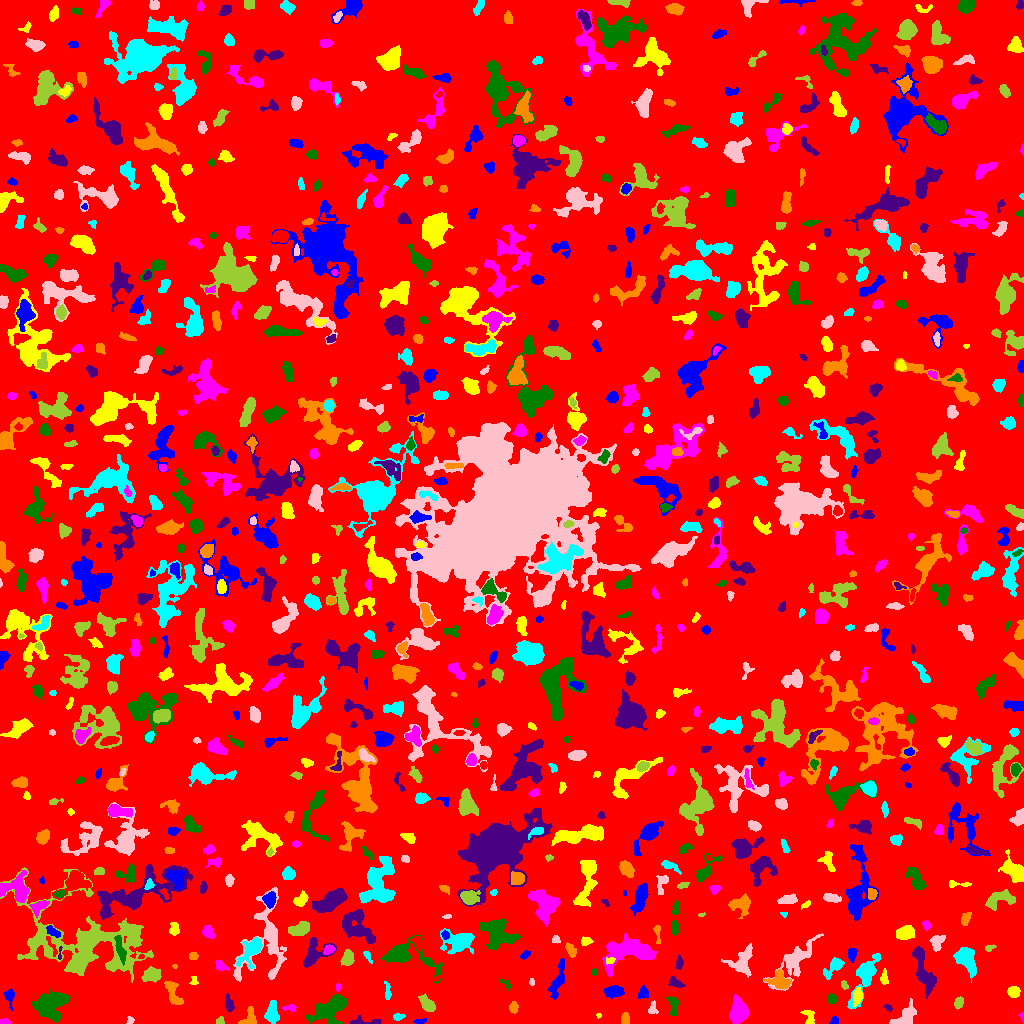

The data file committed next to this chart (first rows):
ID, X, Y, A, B, theta, total_flux, mu_max, mu_median, mu_mean, R_fwhm, R_e, R10, R90, x_start, x_end, y_start, y_end, area, greylevel
0, 502.5, 507.8, 299.8, 295.2, -0.8098, 1505327, 13.0, 2.0, 1.872, 31.56, 237.3, 91.97, 381.1, 0, 1023, 0, 1023, 804113, 1.872
1, 419.9, 2.1, 3.117, 1.351, 0.1382, 140.0, 3.0, 3.0, 2.222, 3.868, 2.706, 1.128, 3.785, 413, 426, 0, 5, 63, 8.222
2, 808.9, 6.858, 4.439, 2.64, -1.205, 261.0, 4.0, 2.0, 2.039, 5.412, 3.742, 1.493, 5.642, 800, 814, 0, 13, 128, 6.039
3, 4.561, 1.643, 2.598, 1.326, -0.02118, 196.0, 6.0, 4.0, 3.5, 3.568, 2.326, 0.9772, 3.523, 0, 10, 0, 5, 56, 9.5
4, 329.6, 14.56, 9.758, 4.9, 0.5224, 2710, 10.0, 4.0, 4.144, 9.575, 7.756, 3.038, 12.13, 305, 347, 0, 29, 654, 8.144
5, 366, 1.632, 10.59, 1.686, 0.004178, 144.0, 4.0, 1.0, 1.043, 3.656, 2.821, 0.9772, 4.618, 349, 381, 0, 8, 138, 6.043
6, 249.3, 5.675, 5.182, 3.42, 1.064, 643.0, 8.0, 4.0, 3.695, 5.67, 4.334, 1.693, 6.408, 238, 256, 0, 17, 174, 7.695
7, 398.3, 6.736, 2.496, 1.325, 0.2234, 174.0, 7.0, 2.0, 2.351, 2.646, 2.326, 0.7979, 3.656, 393, 405, 3, 10, 74, 7.351
8, 129.9, 3.016, 1.84, 1.667, 1.156, 126.0, 5.0, 2.0, 2.471, 2.821, 2.185, 0.7979, 3.338, 126, 134, 0, 7, 51, 10.47
9, 220.4, 2.492, 2.238, 1.916, 0.6314, 124.0, 4.0, 2.0, 2.175, 3.742, 2.394, 0.9772, 3.7, 216, 224, 0, 7, 57, 6.175
10, 768.9, 8.117, 6.576, 1.641, -1.26, 309.0, 6.0, 2.0, 2.554, 4.222, 3.432, 1.262, 5.323, 763, 774, 0, 19, 121, 6.554
11, 834.2, 2.777, 2.099, 1.82, 0.6838, 184.0, 5.0, 3.0, 3.067, 3.432, 2.459, 0.9772, 3.785, 829, 838, 0, 7, 60, 7.067
12, 598.5, 8.137, 1.309, 1.15, 0.5026, 51.0, 5.0, 2.0, 1.962, 1.493, 1.493, 0.5642, 2.326, 596, 601, 5, 10, 26, 7.962
13, 1022, 6.988, 2.369, 1.114, -1.375, 85.0, 5.0, 2.0, 2.361, 2.257, 1.784, 0.5642, 2.877, 1018, 1023, 0, 11, 36, 7.361
14, 51.14, 19.06, 7.911, 6.826, 0.4606, 2342, 9.0, 3.0, 3.346, 7.632, 8.176, 3.038, 12.83, 32, 70, 1, 38, 700, 7.346
15, 228.7, 19.77, 4.056, 1.971, -1.351, 392.0, 6.0, 3.0, 3.039, 4.886, 3.478, 1.382, 5.614, 225, 234, 11, 30, 129, 7.039
16, 624.9, 4.712, 3.02, 1.739, 1.475, 156.0, 4.0, 2.0, 1.625, 4.334, 2.877, 1.128, 4.26, 621, 629, 0, 11, 96, 6.625
17, 272.1, 9.986, 5.195, 2.854, -1.561, 804.0, 8.0, 3.0, 3.309, 5.528, 4.618, 1.784, 7.548, 264, 279, 0, 23, 243, 7.309
18, 904.7, 6.324, 7.57, 3.702, 0.7865, 826.0, 8.0, 3.0, 2.726, 4.442, 5.352, 1.871, 8.425, 889, 916, 0, 25, 303, 6.726
19, 958.3, 20.44, 2.808, 1.97, 1.195, 263.0, 6.0, 3.0, 2.63, 4.107, 2.985, 1.128, 4.652, 954, 963, 14, 27, 100, 7.63
20, 573.2, 11.89, 5.315, 2.701, -0.9477, 424.0, 6.0, 2.0, 1.843, 5.109, 4.334, 1.596, 6.628, 565, 582, 0, 21, 230, 6.843
21, 9.423, 26.93, 4.594, 2.284, -1.483, 407.0, 7.0, 3.0, 3.06, 3.785, 3.523, 1.382, 5.781, 3, 14, 13, 35, 133, 7.06
22, 857.2, 27.37, 4.182, 2.148, 1.408, 538.0, 7.0, 3.0, 3.563, 4.754, 3.785, 1.493, 6.024, 853, 862, 17, 37, 151, 8.563
23, 291.2, 15.24, 2.931, 1.469, -0.01659, 83.0, 3.0, 1.0, 1.078, 2.932, 2.257, 0.7979, 3.523, 282, 296, 12, 19, 77, 6.078
24, 673.1, 18.06, 5.452, 2.265, -1.438, 432.0, 6.0, 3.0, 2.65, 5.352, 4.146, 1.596, 6.257, 665, 678, 7, 27, 163, 6.65
25, 888.1, 15.79, 2.052, 1.186, -0.4017, 42.0, 2.0, 1.0, 0.8235, 3.192, 1.784, 0.7979, 2.932, 883, 892, 12, 19, 51, 5.824
26, 513.6, 15.9, 2.553, 1.774, -1.517, 211.0, 6.0, 2.0, 2.221, 3.385, 2.646, 0.9772, 4.297, 509, 518, 10, 22, 95, 7.221
27, 865.3, 48.62, 12.45, 4.032, 1.144, 2513, 12.0, 4.0, 4.68, 7.442, 6.699, 2.646, 11.35, 847, 881, 14, 70, 537, 7.68
28, 652.3, 14.48, 3.014, 1.948, 1.269, 142.0, 3.0, 1.0, 1.527, 3.827, 2.877, 1.128, 4.514, 648, 658, 10, 23, 93, 7.527
29, 427.4, 18.87, 4.588, 2.641, -0.8144, 1065, 11.0, 5.0, 5.352, 5.14, 4.297, 1.693, 6.933, 418, 435, 12, 30, 199, 8.352
30, 971.5, 26.6, 1.91, 1.463, 0.0, 80.0, 3.0, 2.0, 1.739, 2.985, 2.185, 0.7979, 3.338, 968, 975, 24, 30, 46, 6.739
31, 613.7, 31.95, 4.882, 2.693, 0.07342, 550.0, 5.0, 3.0, 2.632, 5.917, 4.72, 1.784, 7.136, 603, 624, 25, 38, 209, 6.632
32, 1013, 31.77, 3.052, 2.613, -0.1089, 586.0, 9.0, 4.0, 4.473, 4.334, 3.656, 1.382, 5.67, 1007, 1020, 26, 37, 131, 7.473
33, 738.2, 11.88, 5.329, 3.894, 1.493, 2572, 18.0, 5.0, 6.462, 6.18, 5.499, 2.185, 9.15, 729, 748, 0, 29, 398, 10.46
34, 831.8, 24.34, 1.999, 1.933, -0.5541, 163.0, 6.0, 2.0, 1.852, 2.985, 2.523, 0.9772, 4.029, 827, 836, 20, 30, 88, 6.852
35, 922.8, 53.92, 13.73, 3.468, -1.296, 1437, 7.0, 3.0, 2.779, 6.699, 6.979, 2.646, 11.1, 912, 936, 25, 77, 517, 6.779
36, 172.9, 30.58, 8.008, 2.835, -1.189, 684.0, 7.0, 3.0, 2.714, 4.652, 5.015, 1.954, 7.777, 164, 183, 19, 42, 252, 6.714
37, 387.4, 31.84, 5.01, 1.448, -1.488, 219.0, 5.0, 2.0, 2.305, 3.478, 3.141, 1.128, 4.754, 384, 391, 24, 42, 95, 6.305
38, 795.7, 63.52, 14.74, 5.29, 0.8562, 2395, 11.0, 3.0, 3.629, 4.853, 8.098, 2.706, 12.96, 763, 823, 33, 90, 660, 6.629
39, 844.3, 38.42, 2.361, 1.439, -1.212, 78.0, 3.0, 1.0, 1.345, 2.877, 2.326, 0.7979, 3.613, 841, 848, 34, 43, 58, 7.345
40, 87.76, 36.51, 2.594, 0.9227, -1.488, 82.0, 4.0, 2.0, 1.673, 2.877, 1.784, 0.7979, 2.985, 85, 90, 32, 42, 49, 7.673
41, 643.2, 30.76, 2.72, 2.269, 1.393, 341.0, 9.0, 3.0, 3.072, 2.877, 3.038, 1.128, 4.983, 638, 648, 25, 38, 111, 7.072
42, 193.8, 42.46, 2.515, 1.848, -1.555, 154.0, 6.0, 2.0, 2.61, 2.985, 2.257, 0.7979, 3.656, 189, 198, 39, 47, 59, 7.61
43, 337.6, 36.28, 2.096, 1.22, 1.483, 107.0, 5.0, 3.0, 2.892, 2.764, 2.034, 0.7979, 3.038, 336, 340, 32, 40, 37, 7.892
44, 506.4, 39.27, 3.314, 1.585, -0.7176, 90.0, 4.0, 1.0, 1.429, 2.646, 2.257, 0.7979, 3.868, 499, 510, 33, 44, 63, 6.429
45, 675.4, 41.05, 3.793, 2.071, -0.5879, 196.0, 4.0, 2.0, 1.62, 4.406, 3.141, 1.128, 5.046, 668, 685, 36, 47, 121, 7.62
46, 779.4, 42.73, 5.085, 4.149, -0.4614, 1109, 8.0, 4.0, 3.989, 7.203, 5.293, 2.185, 8.176, 764, 791, 35, 54, 278, 8.989
47, 834.2, 57.18, 6.11, 2.734, 0.8182, 736.0, 9.0, 3.0, 3.271, 4.068, 4.222, 1.596, 7.225, 823, 844, 44, 66, 225, 7.271
48, 531.7, 41.14, 1.548, 1.157, -1.518, 104.0, 7.0, 2.0, 2.667, 2.111, 1.596, 0.5642, 2.706, 529, 534, 38, 45, 39, 7.667
49, 151.5, 48.77, 4.255, 3.231, 0.1645, 1171, 11.0, 5.0, 5.047, 5.585, 4.652, 1.871, 7.313, 141, 161, 41, 57, 232, 9.047
50, 436.7, 44.97, 1.693, 1.359, 0.7071, 115.0, 5.0, 3.0, 3.026, 2.821, 1.954, 0.7979, 2.932, 434, 440, 42, 48, 38, 9.026
51, 557.6, 42.46, 10.17, 2.671, 1.28, 387.0, 4.0, 1.0, 1.236, 6.077, 5.262, 1.871, 8.234, 547, 564, 24, 65, 313, 6.236
52, 883.9, 44.78, 3.214, 1.774, 1.554, 233.0, 6.0, 2.0, 2.402, 3.523, 2.764, 0.9772, 4.754, 880, 888, 39, 55, 97, 6.402
53, 220.2, 58.15, 3.396, 1.955, -0.7364, 228.0, 5.0, 2.0, 2.092, 3.432, 2.985, 1.262, 4.754, 215, 229, 53, 64, 109, 7.092
54, 594, 51.38, 1.811, 1.271, 1.504, 106.0, 5.0, 3.0, 2.789, 2.764, 1.954, 0.7979, 2.985, 591, 596, 48, 55, 38, 6.789
55, 679.3, 59.87, 2.927, 1.468, 1.378, 149.0, 5.0, 1.0, 1.693, 2.764, 2.459, 0.7979, 4.068, 675, 683, 54, 69, 88, 7.693
56, 174.8, 57.17, 1.34, 1.175, -0.4877, 60.0, 4.0, 3.0, 2.5, 2.585, 1.596, 0.5642, 2.394, 172, 177, 55, 59, 24, 9.5
57, 367.5, 67.52, 3.604, 1.342, -1.065, 136.0, 5.0, 2.0, 2.0, 2.034, 2.585, 0.7979, 4.068, 363, 372, 60, 72, 68, 6.0
58, 742.2, 61.08, 7.092, 4.889, 1.092, 1398, 11.0, 3.0, 3.478, 4.652, 5.557, 2.034, 9.525, 721, 752, 46, 80, 402, 7.478
59, 347.5, 65.43, 3.785, 2.731, 1.254, 618.0, 7.0, 3.0, 3.531, 5.14, 4.146, 1.596, 6.433, 340, 354, 58, 74, 175, 7.531
... 860 more rows
